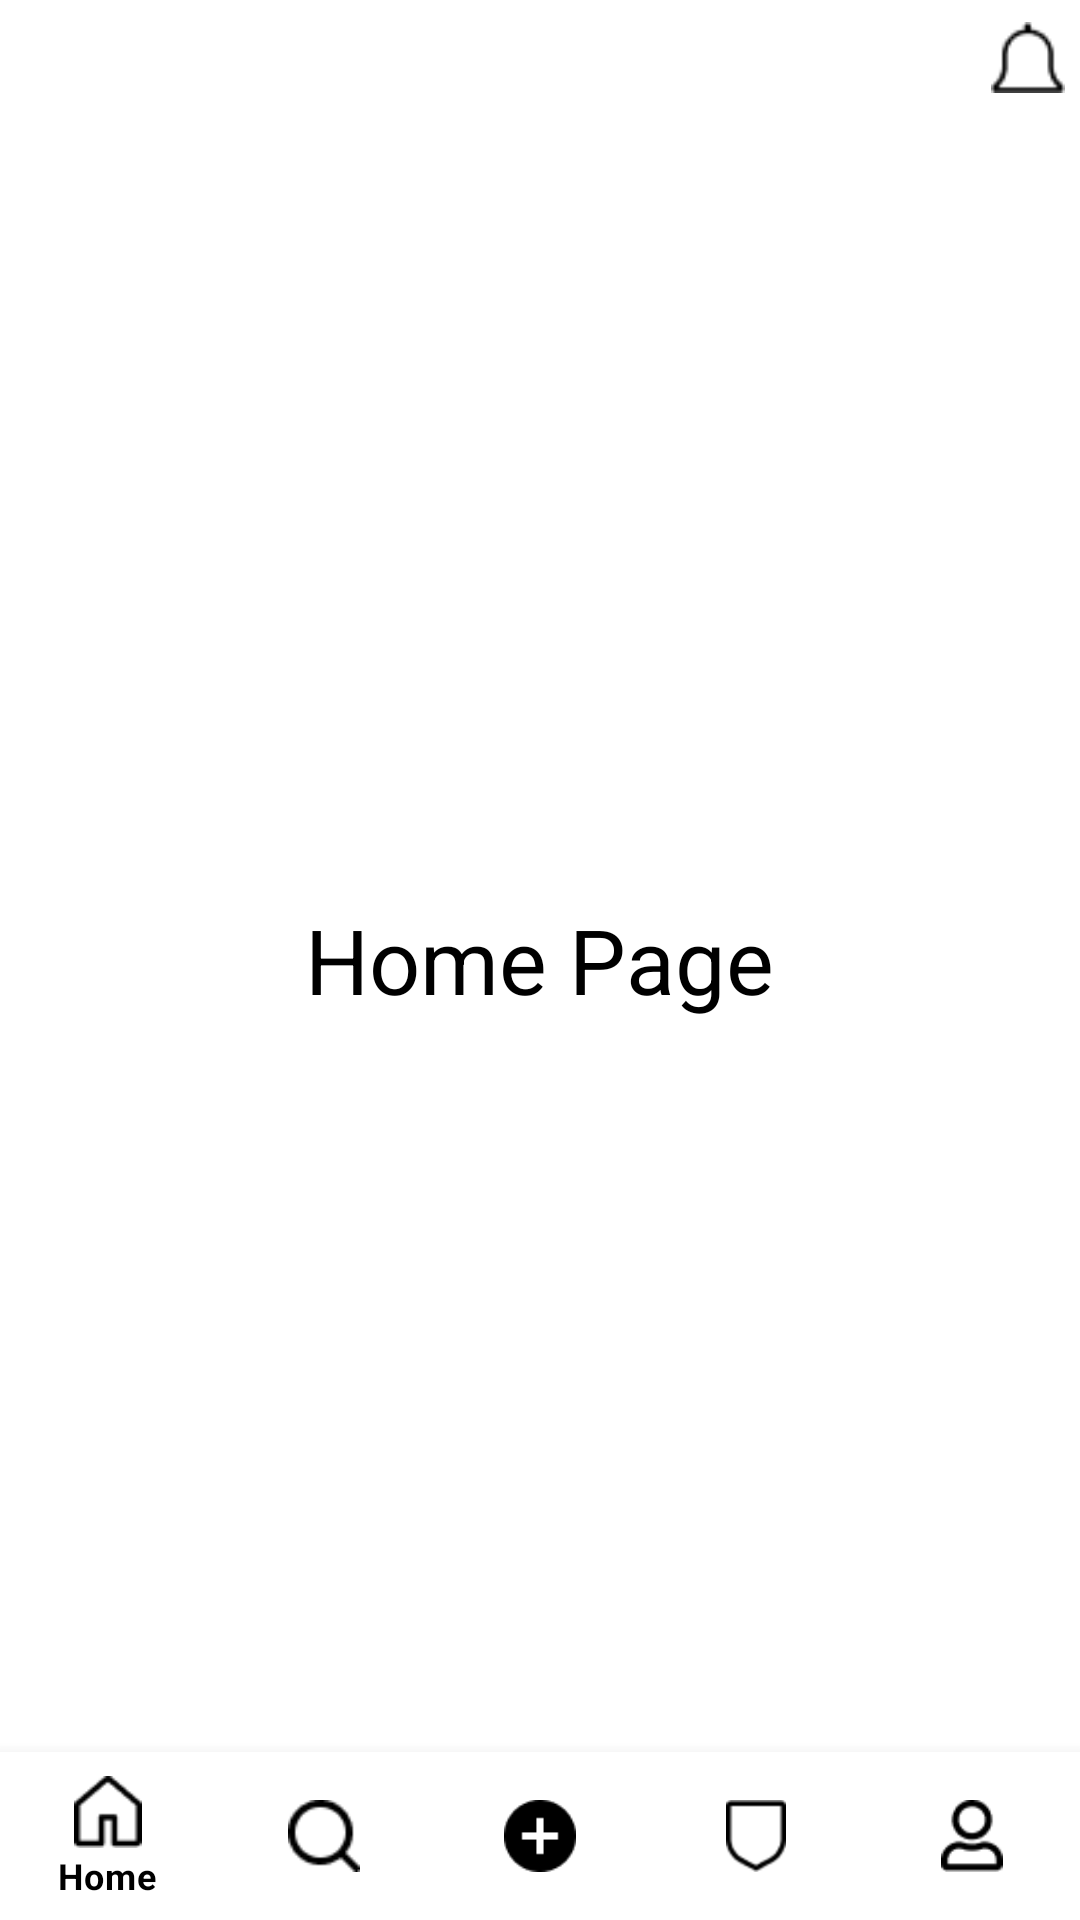

Here is an Android app screen rendered from its layout file. Give the layout XML and the strings, colors and styles it references.
<!-- AndroidManifest.xml: application theme Theme.Screen_Confirm -->
<!-- res/layout/activity_notification_screen.xml -->
<?xml version="1.0" encoding="utf-8"?>
<RelativeLayout xmlns:android="http://schemas.android.com/apk/res/android"
    xmlns:app="http://schemas.android.com/apk/res-auto"
    xmlns:tools="http://schemas.android.com/tools"
    android:layout_width="match_parent"
    android:background="@color/white"
    android:layout_height="match_parent"
    tools:context=".NotificationActivity">

    <ImageView
        android:layout_width="24.83dp"
        android:layout_height="24.3dp"
        android:layout_alignParentTop="true"
        android:layout_alignParentRight="true"
        android:layout_marginTop="7dp"
        android:id="@+id/img_notification"
        android:layout_marginRight="5dp"
        android:src="@drawable/noti" />
    <TextView
        android:layout_width="wrap_content"
        android:layout_height="wrap_content"
        android:text="Home Page"
        android:textColor="@color/black"
        android:layout_centerInParent="true"
        android:textSize="30sp"/>


    <com.google.android.material.bottomnavigation.BottomNavigationView
        android:id="@+id/bootnav"
        android:layout_width="match_parent"
        android:layout_height="wrap_content"
        android:layout_alignParentBottom="true"
        app:itemBackground="@color/white"
        app:itemIconTint="@color/black"
        app:itemTextColor="@color/black"
        app:menu="@menu/bottom_nav_menu"


        />

</RelativeLayout>
<!-- resources referenced by this layout -->
<resources>
  <!-- drawable noti: png bitmap (drawable, 378 bytes) -->
  <style name="Theme.Screen_Confirm" parent="Theme.MaterialComponents.DayNight.NoActionBar">
          
          <item name="colorPrimary">@color/purple_500</item>
          <item name="colorPrimaryVariant">@color/purple_700</item>
          <item name="colorOnPrimary">@color/white</item>
          
          <item name="colorSecondary">@color/teal_200</item>
          <item name="colorSecondaryVariant">@color/teal_700</item>
          <item name="colorOnSecondary">@color/black</item>
          
          <item name="android:statusBarColor" tools:targetApi="l">?attr/colorPrimaryVariant</item>
          
      </style>
  <!-- not gathered from this repository: default colours our renderer supplied (Android Studio template values) -->
  <color name="purple_500">#FF6200EE</color>
  <color name="purple_700">#FF3700B3</color>
  <color name="teal_200">#FF03DAC5</color>
  <color name="teal_700">#FF018786</color>
  <color name="black">#FF000000</color>
  <color name="white">#FFFFFFFF</color>
</resources>
